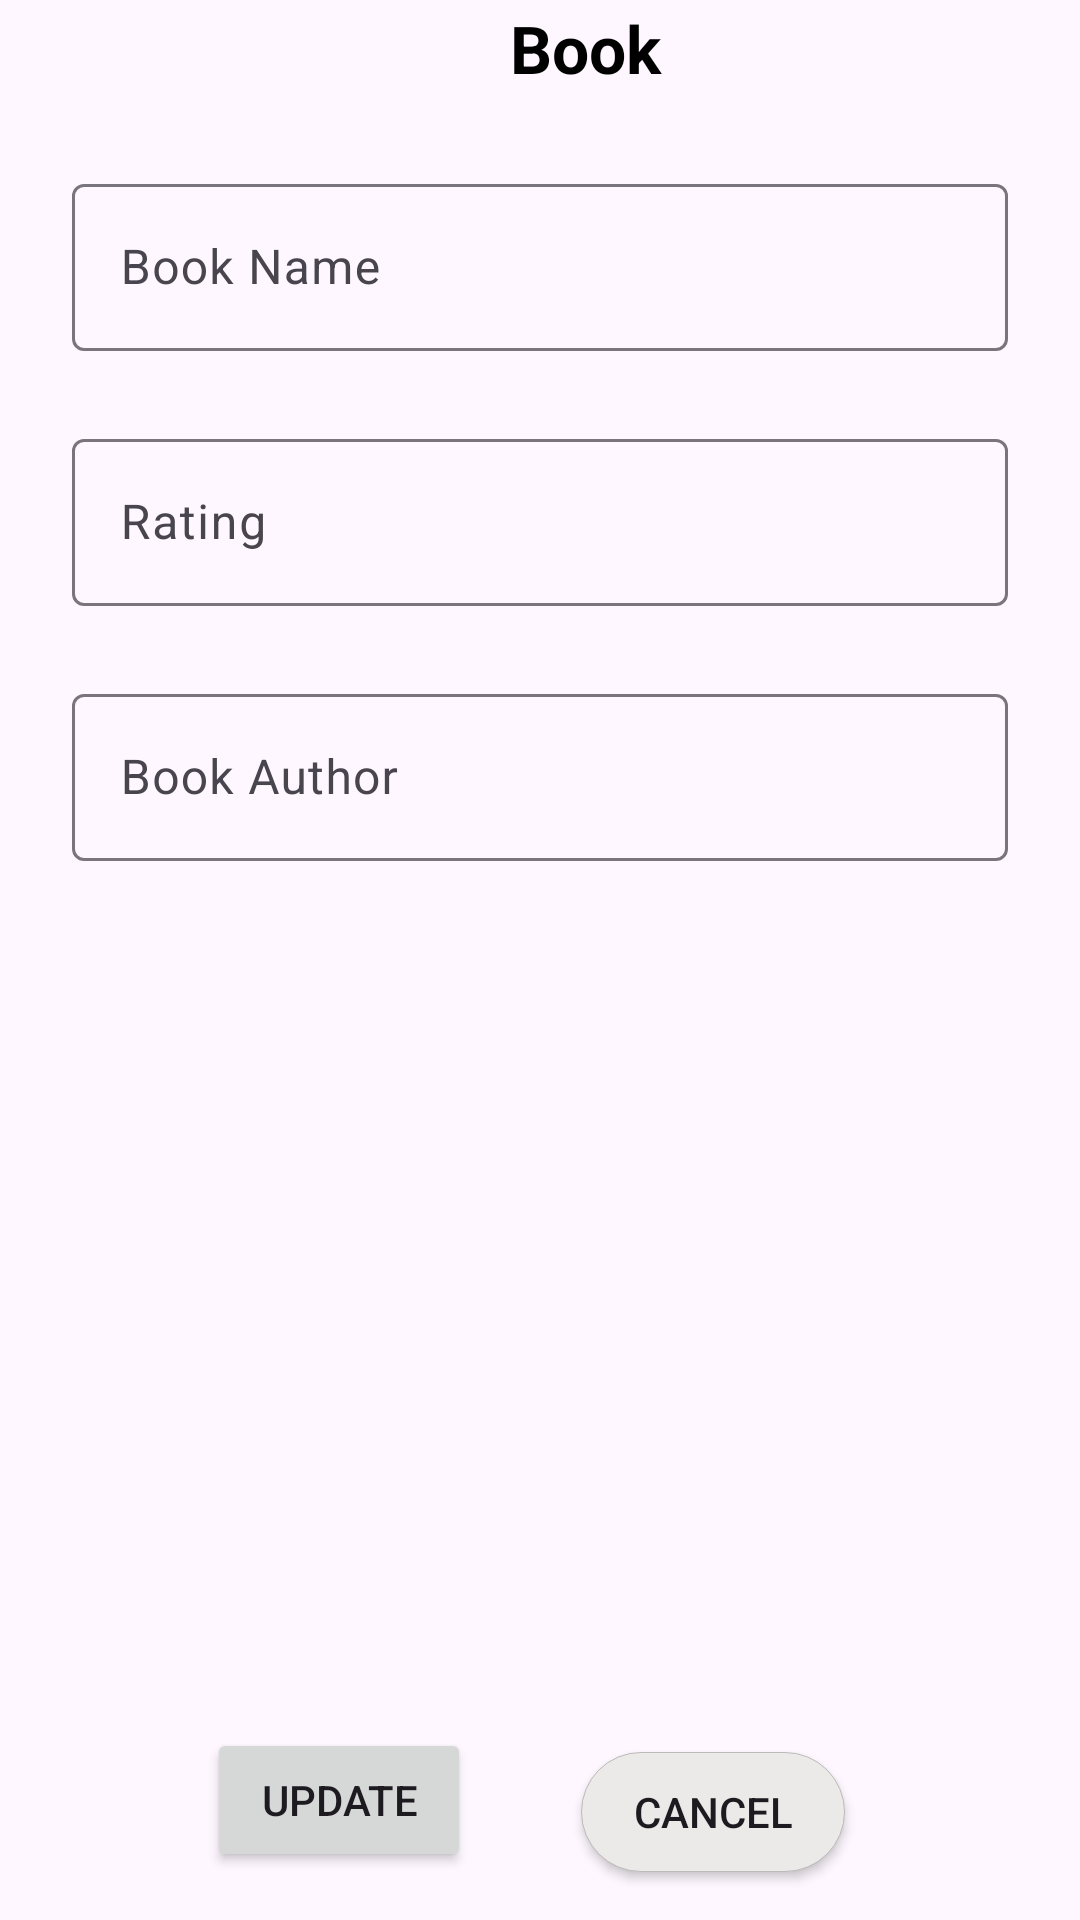

Android layout source for this screen:
<!-- AndroidManifest.xml: application theme Theme.MDEV1004Assignemnt3 -->
<!-- res/layout/activity_update_book.xml -->
<?xml version="1.0" encoding="utf-8"?>
<androidx.constraintlayout.widget.ConstraintLayout xmlns:android="http://schemas.android.com/apk/res/android"
    xmlns:app="http://schemas.android.com/apk/res-auto"
    android:layout_width="match_parent"
    android:layout_height="match_parent">

    <androidx.appcompat.widget.LinearLayoutCompat
        android:id="@+id/headerLayout"
        android:layout_width="match_parent"
        android:layout_height="wrap_content"
        android:orientation="horizontal"
        app:layout_constraintTop_toTopOf="parent"
        app:layout_constraintStart_toStartOf="parent"
        app:layout_constraintEnd_toEndOf="parent">

        <androidx.appcompat.widget.AppCompatImageView
            android:id="@+id/iv_back"
            android:layout_width="40dp"
            android:layout_height="wrap_content"
            android:background="?attr/actionBarItemBackground"
            android:paddingVertical="16dp"
            android:paddingStart="14dp"
            app:tint="#000000"
            app:srcCompat="@drawable/iv_back" />

        <androidx.appcompat.widget.AppCompatTextView
            android:layout_width="0dp"
            android:layout_height="wrap_content"
            android:text="Book"
            android:paddingEnd="10dp"
            android:textColor="@color/black"
            android:textStyle="bold"
            android:textSize="22sp"
            android:gravity="center"
            android:layout_gravity="center"
            android:layout_weight="1" />

    </androidx.appcompat.widget.LinearLayoutCompat>


    
    <com.google.android.material.textfield.TextInputLayout
        android:id="@+id/bookNameInputLayout"
        android:layout_width="0dp"
        android:layout_height="wrap_content"
        android:layout_marginStart="24dp"
        android:layout_marginTop="24dp"
        android:layout_marginEnd="24dp"
        app:layout_constraintEnd_toEndOf="parent"
        app:layout_constraintStart_toStartOf="parent"
        app:layout_constraintTop_toBottomOf="@id/headerLayout"
        >

        <com.google.android.material.textfield.TextInputEditText
            android:id="@+id/bookNameEditText"
            android:layout_width="match_parent"
            android:hint="Book Name"
            android:layout_height="wrap_content"/>

    </com.google.android.material.textfield.TextInputLayout>

    
    <com.google.android.material.textfield.TextInputLayout
        android:id="@+id/ratingInputLayout"
        android:layout_width="0dp"
        android:layout_height="wrap_content"
        android:layout_marginStart="24dp"
        android:layout_marginTop="24dp"
        android:layout_marginEnd="24dp"
        app:layout_constraintEnd_toEndOf="parent"
        app:layout_constraintStart_toStartOf="parent"
        app:layout_constraintTop_toBottomOf="@id/bookNameInputLayout"
        app:hintEnabled="true"
       >

        <com.google.android.material.textfield.TextInputEditText
            android:id="@+id/ratingEditText"
            android:layout_width="match_parent"
            android:layout_height="wrap_content"
            android:hint="Rating"/>

    </com.google.android.material.textfield.TextInputLayout>

    
    <com.google.android.material.textfield.TextInputLayout
        android:id="@+id/authorInputLayout"
        android:layout_width="0dp"
        android:layout_height="wrap_content"
        android:layout_marginStart="24dp"
        android:layout_marginTop="24dp"
        android:layout_marginEnd="24dp"
        app:layout_constraintEnd_toEndOf="parent"
        app:layout_constraintStart_toStartOf="parent"
        app:layout_constraintTop_toBottomOf="@id/ratingInputLayout"
        app:hintEnabled="true"
      >

        <com.google.android.material.textfield.TextInputEditText
            android:id="@+id/authorEditText"
            android:layout_width="match_parent"
            android:layout_height="wrap_content"
            android:hint="Book Author"/>

    </com.google.android.material.textfield.TextInputLayout>

    
    <Button
        android:id="@+id/updateButton"
        android:layout_width="wrap_content"
        android:layout_height="wrap_content"
        android:text="Update"
        android:layout_marginBottom="16dp"
        android:layout_marginEnd="16dp"
        app:layout_constraintBottom_toBottomOf="parent"
        app:layout_constraintEnd_toEndOf="parent"
        app:layout_constraintHorizontal_bias="0.269"
        app:layout_constraintStart_toStartOf="parent"/>

    <androidx.appcompat.widget.AppCompatButton
        android:id="@+id/cancelButton"
        android:layout_width="wrap_content"
        android:layout_height="40dp"
        android:layout_marginBottom="16dp"
        android:layout_marginStart="16dp"
        android:text="Cancel"
        android:background="@drawable/button_cancel_bg"
        app:layout_constraintBottom_toBottomOf="parent"
        app:layout_constraintEnd_toEndOf="parent"
        app:layout_constraintHorizontal_bias="0.694"
        app:layout_constraintStart_toStartOf="parent" />

</androidx.constraintlayout.widget.ConstraintLayout>
<!-- resources referenced by this layout -->
<resources>
  <!-- drawable button_cancel_bg (drawable) -->
  <?xml version="1.0" encoding="utf-8"?>
  <shape xmlns:android="http://schemas.android.com/apk/res/android"
      android:shape="rectangle">
      <solid android:color="#ECEAE9" />
      <corners android:radius="24dp" />
      <stroke android:width="1px" android:color="#BDBABA" />
  </shape>
  <style name="Theme.MDEV1004Assignemnt3" parent="Base.Theme.MDEV1004Assignemnt3" />
  <style name="Base.Theme.MDEV1004Assignemnt3" parent="Theme.Material3.DayNight.NoActionBar">
          
          
      </style>
  <!-- not gathered from this repository: default colours our renderer supplied (Android Studio template values) -->
  <color name="black">#FF000000</color>
</resources>
